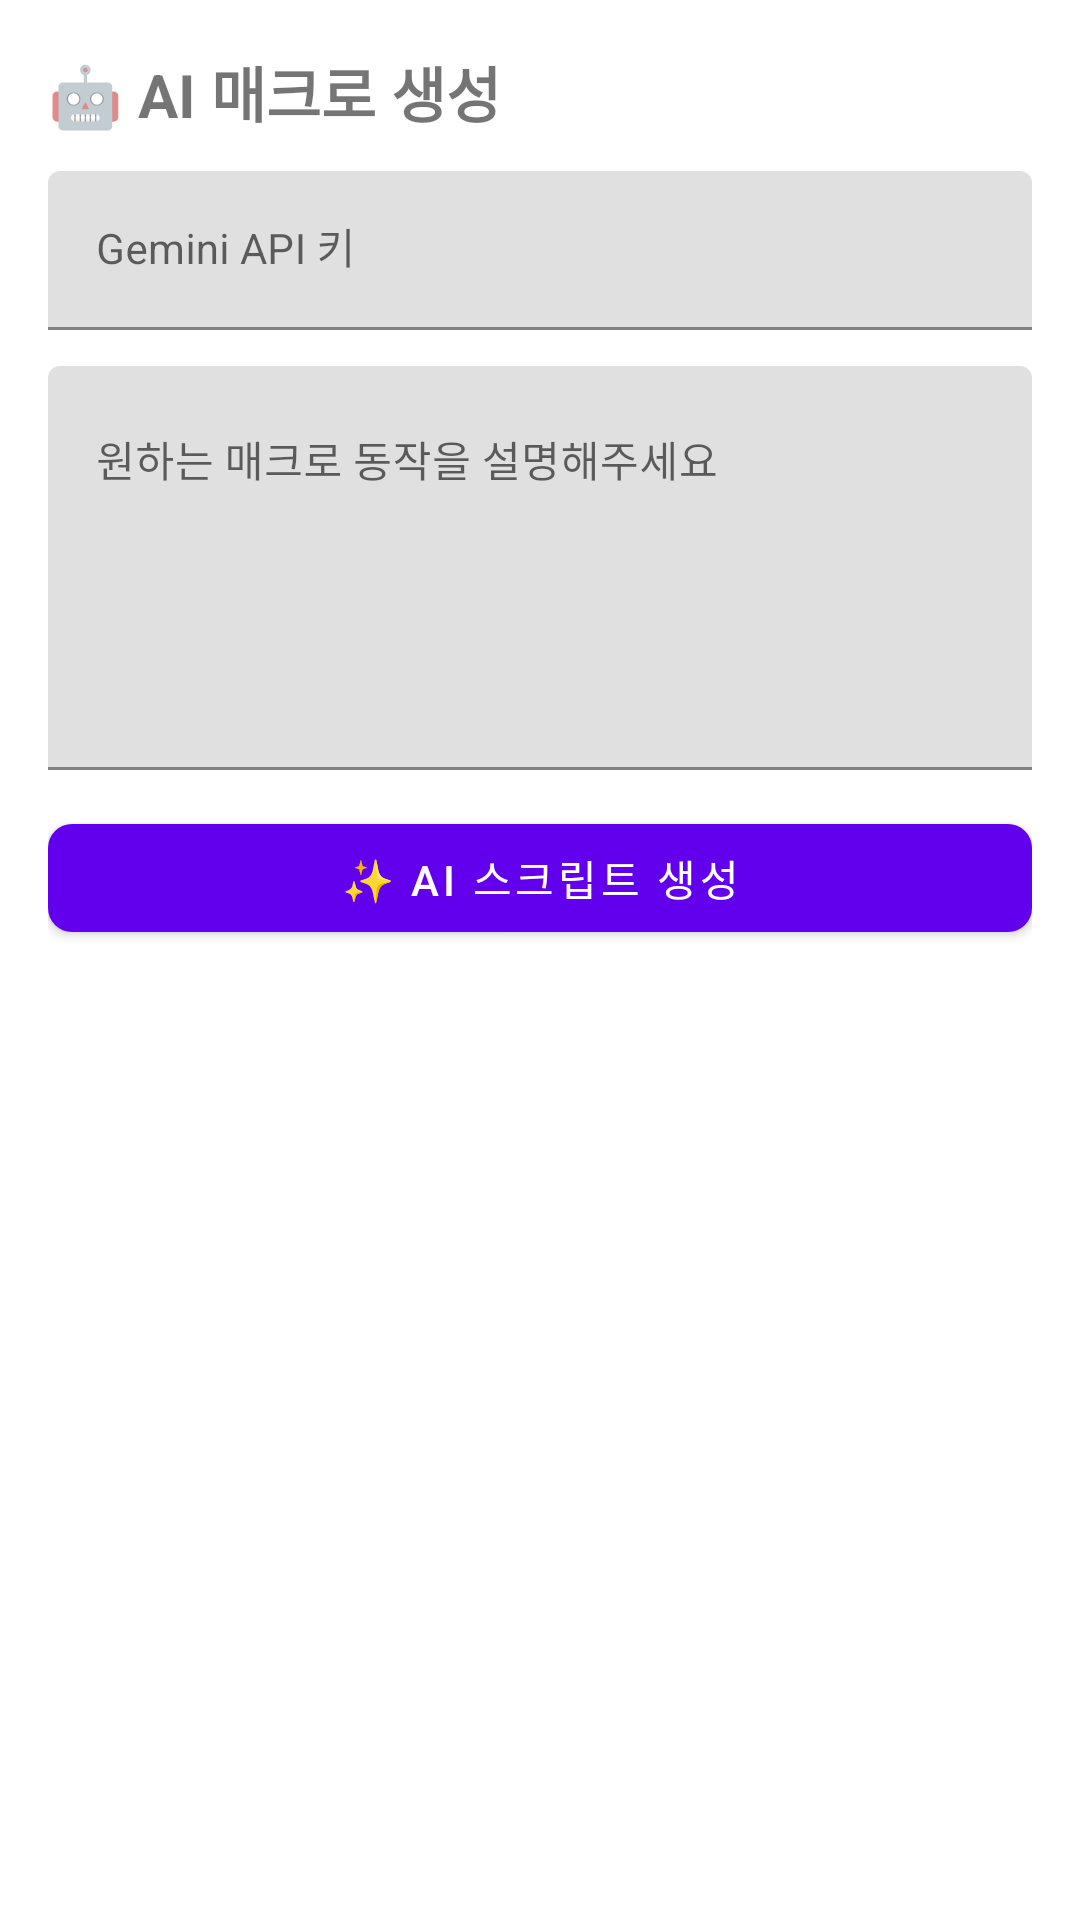

Reconstruct the res/layout file that produces this screen, plus the resources it refers to.
<!-- AndroidManifest.xml: activity theme Theme.SmartTechAuto -->
<!-- res/layout/activity_macro_create.xml -->
<?xml version="1.0" encoding="utf-8"?>
<ScrollView xmlns:android="http://schemas.android.com/apk/res/android"
    xmlns:app="http://schemas.android.com/apk/res-auto"
    android:layout_width="match_parent"
    android:layout_height="match_parent">

    <LinearLayout
        android:layout_width="match_parent"
        android:layout_height="wrap_content"
        android:orientation="vertical"
        android:padding="16dp">

        <TextView
            android:layout_width="match_parent"
            android:layout_height="wrap_content"
            android:text="🤖 AI 매크로 생성"
            android:textSize="20sp"
            android:textStyle="bold" />

        <com.google.android.material.textfield.TextInputLayout
            android:id="@+id/til_api_key"
            android:layout_width="match_parent"
            android:layout_height="wrap_content"
            android:layout_marginTop="12dp"
            android:hint="Gemini API 키"
            app:endIconMode="clear_text"
            app:passwordToggleEnabled="true">

            <com.google.android.material.textfield.TextInputEditText
                android:id="@+id/et_api_key"
                android:layout_width="match_parent"
                android:layout_height="wrap_content"
                android:inputType="textPassword"
                android:textSize="14sp" />

        </com.google.android.material.textfield.TextInputLayout>

        <com.google.android.material.textfield.TextInputLayout
            android:id="@+id/til_request"
            android:layout_width="match_parent"
            android:layout_height="wrap_content"
            android:layout_marginTop="12dp"
            android:hint="원하는 매크로 동작을 설명해주세요">

            <com.google.android.material.textfield.TextInputEditText
                android:id="@+id/et_request"
                android:layout_width="match_parent"
                android:layout_height="wrap_content"
                android:gravity="top"
                android:inputType="textMultiLine"
                android:lines="6"
                android:maxLines="8"
                android:textSize="14sp" />

        </com.google.android.material.textfield.TextInputLayout>

        <com.google.android.material.button.MaterialButton
            android:id="@+id/btn_generate"
            android:layout_width="match_parent"
            android:layout_height="48dp"
            android:layout_marginTop="12dp"
            android:text="✨ AI 스크립트 생성"
            app:cornerRadius="8dp" />

        <ProgressBar
            android:id="@+id/progress_bar"
            android:layout_width="wrap_content"
            android:layout_height="wrap_content"
            android:layout_gravity="center"
            android:layout_marginTop="12dp"
            android:visibility="gone" />

        <TextView
            android:id="@+id/tv_error"
            android:layout_width="match_parent"
            android:layout_height="wrap_content"
            android:layout_marginTop="8dp"
            android:textColor="#D32F2F"
            android:textSize="13sp"
            android:visibility="gone" />

        <TextView
            android:id="@+id/tv_result_label"
            android:layout_width="match_parent"
            android:layout_height="wrap_content"
            android:layout_marginTop="16dp"
            android:text="생성된 스크립트"
            android:textSize="16sp"
            android:textStyle="bold"
            android:visibility="gone" />

        <androidx.recyclerview.widget.RecyclerView
            android:id="@+id/rv_steps"
            android:layout_width="match_parent"
            android:layout_height="wrap_content"
            android:layout_marginTop="8dp"
            android:nestedScrollingEnabled="false" />

        <LinearLayout
            android:id="@+id/layout_save"
            android:layout_width="match_parent"
            android:layout_height="wrap_content"
            android:layout_marginTop="16dp"
            android:orientation="vertical"
            android:visibility="gone">

            <com.google.android.material.textfield.TextInputLayout
                android:id="@+id/til_macro_name"
                android:layout_width="match_parent"
                android:layout_height="wrap_content"
                android:hint="매크로 이름">

                <com.google.android.material.textfield.TextInputEditText
                    android:id="@+id/et_macro_name"
                    android:layout_width="match_parent"
                    android:layout_height="wrap_content"
                    android:inputType="text"
                    android:textSize="14sp" />

            </com.google.android.material.textfield.TextInputLayout>

            <com.google.android.material.button.MaterialButton
                android:id="@+id/btn_save"
                android:layout_width="match_parent"
                android:layout_height="48dp"
                android:layout_marginTop="8dp"
                android:text="💾 매크로 저장"
                app:cornerRadius="8dp" />

        </LinearLayout>

    </LinearLayout>

</ScrollView>
<!-- resources referenced by this layout -->
<resources>
  <style name="Theme.SmartTechAuto" parent="Theme.MaterialComponents.DayNight.DarkActionBar">
          <item name="colorPrimary">@color/purple_500</item>
          <item name="colorPrimaryDark">@color/purple_700</item>
          <item name="colorAccent">@color/teal_200</item>
      </style>
  <!-- not gathered from this repository: default colours our renderer supplied (Android Studio template values) -->
  <color name="purple_500">#FF6200EE</color>
  <color name="purple_700">#FF3700B3</color>
  <color name="teal_200">#FF03DAC5</color>
</resources>
